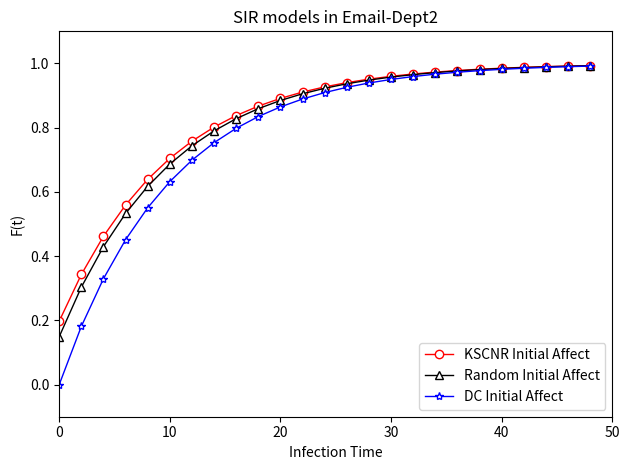

Reproduce this figure in Python.
import random
from scipy.integrate import odeint  # 导入 scipy.integrate 模块
import numpy as np  # 导入 numpy包
import matplotlib.pyplot as plt  # 导入 matplotlib包


def dySIR(y, t, lamda, mu, n):  # SIR 模型，导数函数
    i, s = y
    di_dt = lamda * s * i / n - mu * i  # di/dt = lamda*s*i-mu*i
    ds_dt = -lamda * s * i / n  # ds/dt = -lamda*s*i
    return np.array([di_dt, ds_dt])


number = 162  # 总人数
lamda = 1 / 13  # 感染率
mu = 0.1  # 恢复率
tEnd = 50  # 预测日期长度
t = np.arange(0, tEnd, 2)  # (start,stop,step)

i0 = 130 / number  # 患病者比例的初值
s0 = 1 - i0  # 易感者比例的初值
Y0 = (i0, s0)  # 微分方程组的初值

# i1 = random.random()  # 患病者比例的初值
i1 = 0.85070941088684
s1 = 1 - i1  # 易感者比例的初值
Y1 = (i1, s1)  # 微分方程组的初值
print(i1)

i2 = 162 / number  # 患病者比例的初值 全部节点
s2 = 1 - i2  # 易感者比例的初值
Y2 = (i2, s2)  # 微分方程组的初值

ySIR0 = odeint(dySIR, Y0, t, args=(lamda, mu, number))  # SIR 模型
ySIR1 = odeint(dySIR, Y1, t, args=(lamda, mu, number))
ySIR2 = odeint(dySIR, Y2, t, args=(lamda, mu, number))

plt.title("SIR models in Email-Dept2")
plt.xlabel('Infection Time')
plt.ylabel('F(t)')
plt.axis([0, tEnd, -0.1, 1.1])

plt.plot(t, 1 - ySIR0[:, 0], 'red', marker='o', lw=1, label='KSCNR Initial Affect', linestyle='-',
         markerfacecolor='white')
plt.plot(t, 1 - ySIR1[:, 0], 'black', marker='^', lw=1, label='Random Initial Affect',
         markerfacecolor='white')
plt.plot(t, 1 - ySIR2[:, 0], 'blue', marker='*', lw=1, label='DC Initial Affect',
         markerfacecolor='white')
plt.legend(loc='lower right')
plt.tight_layout()  # 自动调整子图参数，使之自动填充整个图像区域
plt.savefig('SIR模型-Email-Dept2.pdf')
plt.show()
